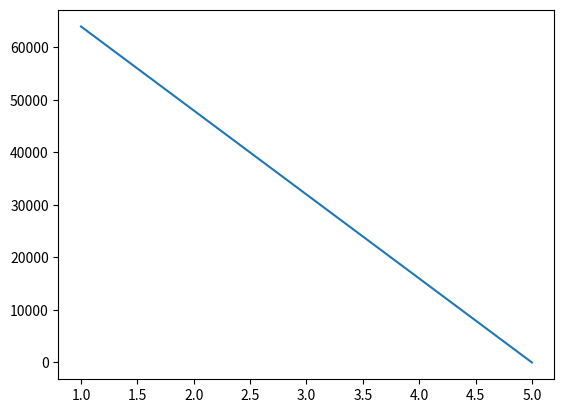
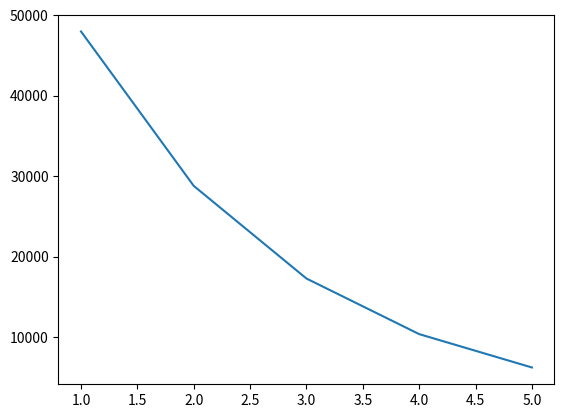
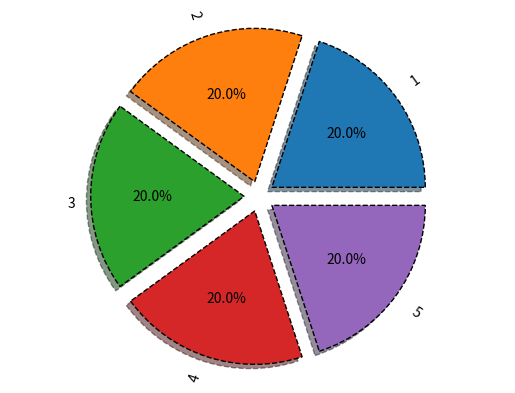
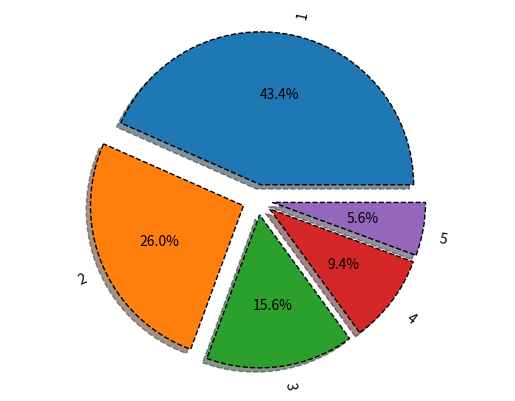
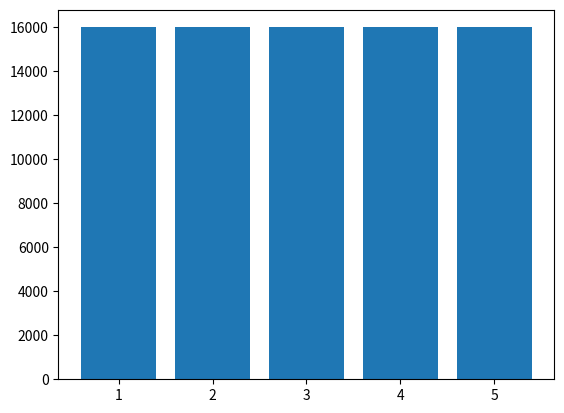
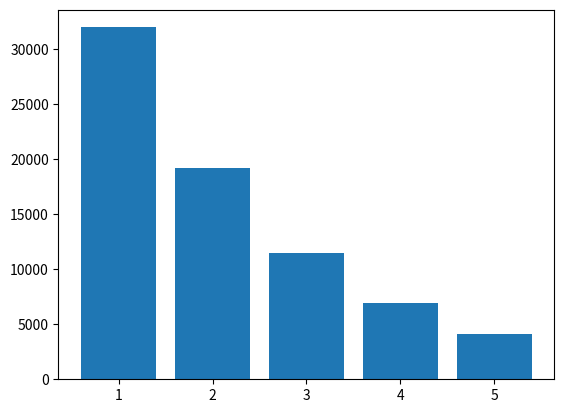

Recreate these plots in Python, in order.
# Работа с Очировой Ириной (7 вариант)

import os

print(os.getenv("S1_Papsueva_Ochirova"))
print(os.getenv("S2_Papsueva_Ochirova"))
print(os.getenv("S3_Papsueva_Ochirova"))

# Индивидуальное задание вариант 8, изменения вариант 7
from sympy import *

k, T, C, L = symbols("k C T L")
# линейный способ
C_ost = 80000 # Изменена начальная стоимость, изменено корректно (Проверено Очировой) 5 баллов
Am_lst = []
C_ost_lst = []
for i in range(5): # Изменено количество периодов, изменено корректно (Проверено Очировой) 5 баллов
    Am = (C - L) / T
    C_ost -= Am.subs({C: 80000, T: 5, L: 0})
    Am_lst.append(round(Am.subs({C: 80000, T: 5, L: 0}), 2))
    C_ost_lst.append(round(C_ost, 2))

print("Am_lst:", Am_lst)
print("C_ost_lst:", C_ost_lst)

# способ уменьшаемого остатка
Aj = 0
C_ost = 80000 # Изменена начальная стоимость, изменено корректно (Проверено Очировой) 5 баллов
Am_lst_2 = []
C_ost_lst_2 = []
for i in range(5): # Изменено количество периодов, изменено корректно (Проверено Очировой) 5 баллов
    Am = k * 1 / T * (C - Aj)
    C_ost -= Am.subs({C: 80000, T: 5, L: 0, k: 2})
    Am_lst_2.append(round(Am.subs({C: 80000, T: 5, L: 0, k: 2}), 2))
    Aj += Am
    C_ost_lst_2.append(round(C_ost, 2))

print("Am_lst_2:", Am_lst_2)
print("C_ost_lst_2:", C_ost_lst_2)

# Контейнер табличного вывода
import pandas as pd

Y = range(1, 6)
table1 = list(zip(Y, C_ost_lst, Am_lst)) # Что это означант? Ответ: это список кортежей, где каждый кортеж содержит значения из трех списков Y, C_ost_lst и Am_lst.
table2 = list(zip(Y, C_ost_lst_2, Am_lst_2))
tfame = pd.DataFrame(table1, columns=["Y", "C_ost_lst", "Am_lst"])
tfame2 = pd.DataFrame(table2, columns=["Y", "C_ost_lst_2", "Am_lst_2"])

print(tfame)
print(tfame2)

# Контейнер визуализации
import numpy as np
import matplotlib.pyplot as plt

plt.plot(tfame["Y"], tfame["C_ost_lst"], label="Am") # Что это означант? Ответ: это построение графика, где по оси X откладываются значения из столбца "Y" таблицы tfame, а по оси Y - значения из столбца "C_
plt.savefig("chart7.png")
plt.figure()
plt.plot(tfame2["Y"], tfame2["C_ost_lst_2"], label="Am_2")
plt.savefig("chart8.png")

plt.figure()
vals = Am_lst
labels = [str(x) for x in range(1, 6)]
explode = (0.1, 0.1, 0.1, 0.1, 0.1)
fig, ax = plt.subplots()
ax.pie(
    vals,
    labels=labels,
    autopct="%1.1f%%",
    shadow=True,
    explode=explode,
    wedgeprops={"lw": 1, "ls": "--", "edgecolor": "k"},
    rotatelabels=True,
)
ax.axis("equal")
plt.savefig("chart9.png")

plt.figure()
vals = Am_lst_2
labels = [str(x) for x in range(1, 6)]
explode = (0.1, 0.1, 0.1, 0.1, 0.1)
fig, ax = plt.subplots()
ax.pie(
    vals,
    labels=labels,
    autopct="%1.1f%%",
    shadow=True,
    explode=explode,
    wedgeprops={"lw": 1, "ls": "--", "edgecolor": "k"},
    rotatelabels=True,
)
ax.axis("equal")
plt.savefig("chart10.png")

plt.figure()
table1 = list(zip(Y, Am_lst))
table2 = list(zip(Y, Am_lst_2))
tfame = pd.DataFrame(table1, columns=["Y", "Am_lst"]) # Что это означант? Ответ: это создание объекта DataFrame из списка кортежей table1 с указанием названий столбцов "Y" и "Am_lst".
tfame2 = pd.DataFrame(table2, columns=["Y", "Am_lst_2"])
plt.bar(tfame["Y"], tfame["Am_lst"])
plt.savefig("chart11.jpeg") 
plt.figure()
plt.bar(tfame2["Y"], tfame2["Am_lst_2"])
plt.savefig("chart12.png")
plt.figure()
